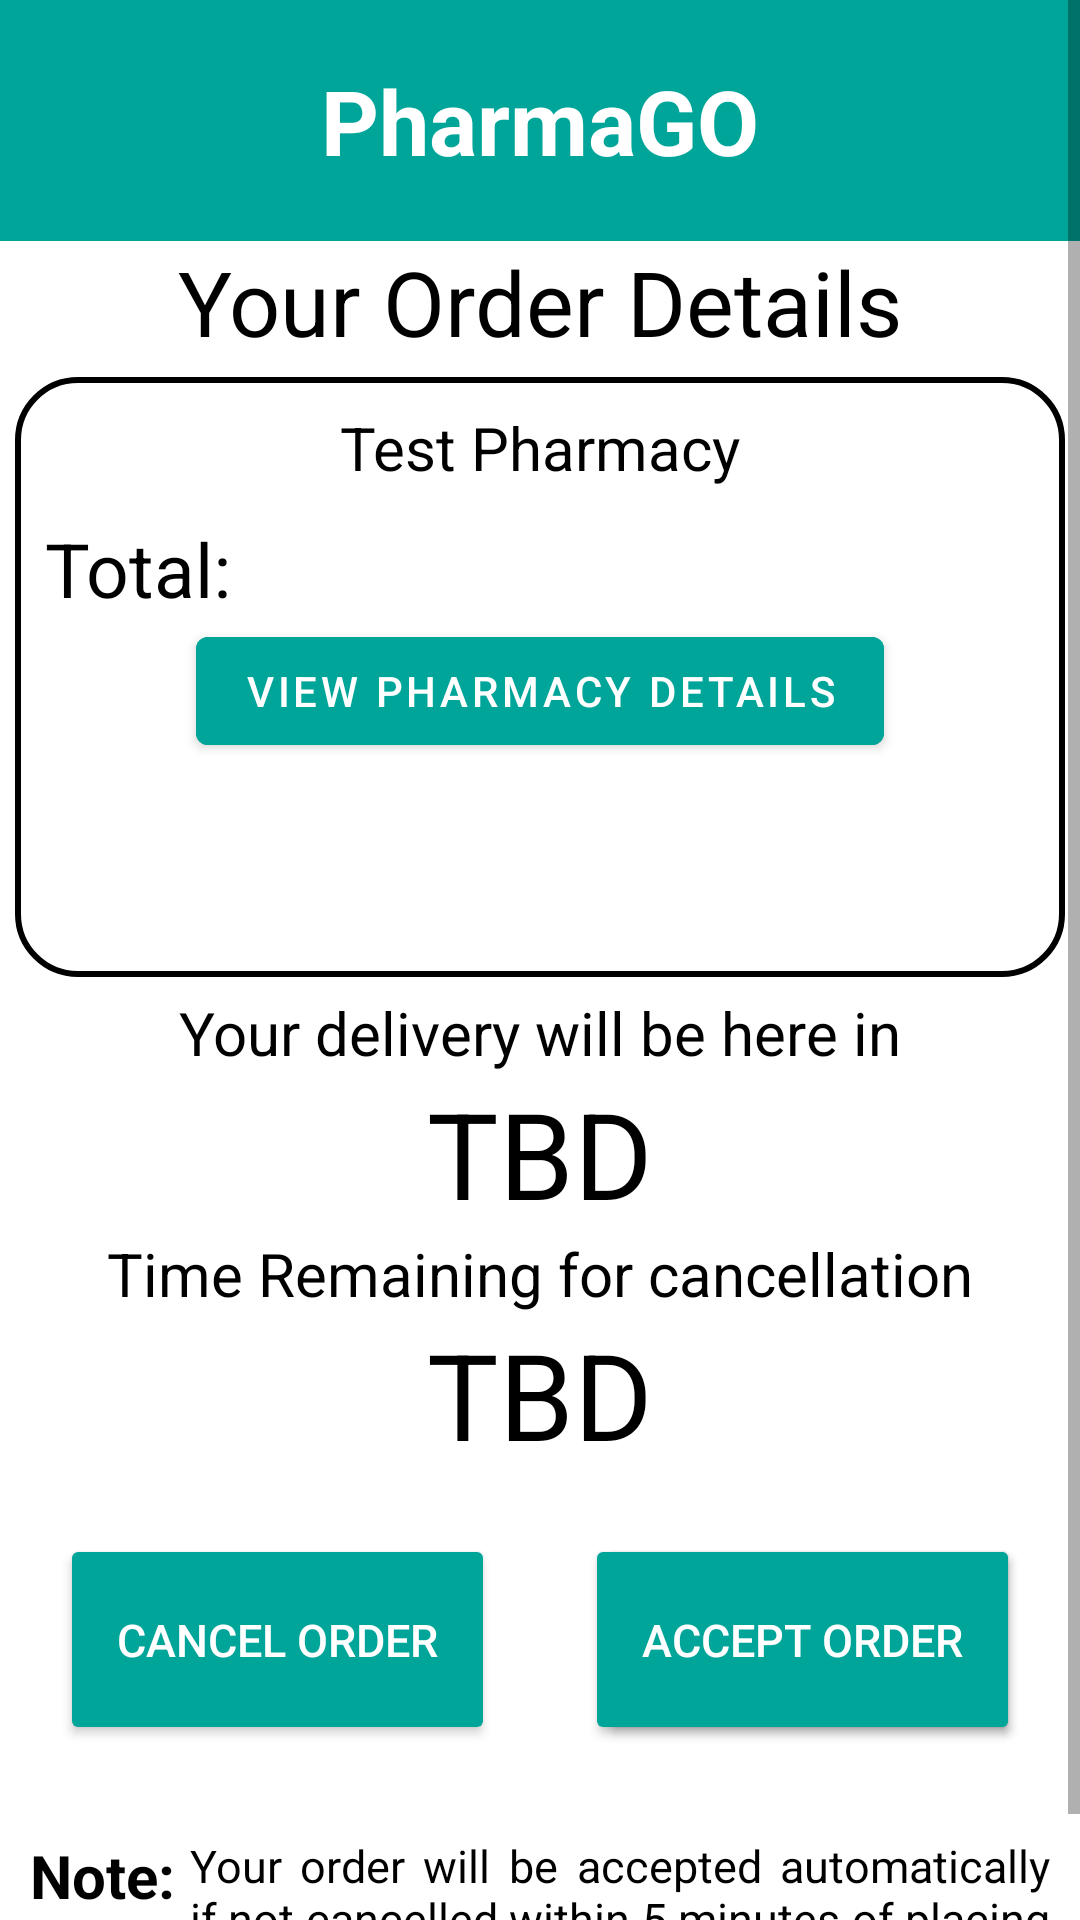

Layout XML and referenced resources for this Android screen:
<!-- AndroidManifest.xml: application theme AppTheme -->
<!-- res/layout/activity_customer_order_processed.xml -->
<?xml version="1.0" encoding="utf-8"?>
<LinearLayout xmlns:android="http://schemas.android.com/apk/res/android"
    xmlns:app="http://schemas.android.com/apk/res-auto"
    xmlns:tools="http://schemas.android.com/tools"
    android:layout_width="match_parent"
    android:layout_height="match_parent"
    android:orientation="vertical"
    android:background="@drawable/background"
    tools:context=".customer_order_processed"
    >
    <ScrollView
        android:layout_width="match_parent"
        android:layout_height="fill_parent"
        android:id="@+id/scroll_adjust">
<LinearLayout
    android:layout_width="match_parent"
    android:layout_height="wrap_content"
    android:orientation="vertical">
    <RelativeLayout
        android:layout_width="match_parent"
        android:layout_height="wrap_content"
        android:padding="20dp"
        android:background="@color/primaryTheme">

        <TextView
            android:layout_width="wrap_content"
            android:layout_height="wrap_content"
            android:layout_centerHorizontal="true"
            android:text="PharmaGO"
            android:textColor="#fff"


            android:textSize="30sp"

            android:textStyle="bold" />

    </RelativeLayout>
    <RelativeLayout
        android:layout_width="match_parent"
        android:layout_height="wrap_content">
        <TextView
            android:layout_width="match_parent"
            android:layout_height="wrap_content"
            android:text="Your Order Details"
            android:textSize="30sp"
            android:textAlignment="center"
            android:textColor="@color/black"
            />

    </RelativeLayout>
    <ScrollView
        android:layout_width="match_parent"
        android:layout_height="200dp"
        android:layout_margin="5dp"
        android:background="@drawable/customborder"

        >
        <LinearLayout
            android:layout_width="match_parent"
            android:layout_height="wrap_content"
            android:orientation="vertical"
            android:id="@+id/parent_inflater"

            >
            <TextView
                android:id="@+id/pharmacy_name"
                android:layout_width="match_parent"
                android:layout_height="wrap_content"
                android:textAlignment="center"
                android:text="Test Pharmacy"
                android:textColor="#000"
                android:textSize="20sp"
                />

            <RelativeLayout
                android:layout_width="match_parent"
                android:layout_height="wrap_content"
                >


                <TextView
                    android:layout_width="match_parent"
                    android:layout_height="wrap_content"
                    android:layout_alignParentStart="true"
                    android:layout_marginStart="0dp"
                    android:layout_marginTop="10dp"
                    android:text="Total:"
                    android:layout_alignParentBottom="true"
                    android:textColor="@android:color/background_dark"

                    android:textSize="25sp" />

                <TextView
                    android:id="@+id/total"
                    android:layout_width="wrap_content"
                    android:layout_height="wrap_content"
                    android:layout_marginTop="10dp"
                    android:layout_alignParentEnd="true"
                    android:text=""
                    app:counterEnabled="true"
                    android:textSize="25sp"
                    android:textColor="#000"
                    app:hintTextColor="#000" />


            </RelativeLayout>
            <RelativeLayout
                android:layout_width="match_parent"
                android:layout_height="wrap_content">
                <com.google.android.material.button.MaterialButton
                    android:layout_width="wrap_content"
                    android:layout_height="wrap_content"
                    android:id="@+id/pharmay_details_button"
                    android:text="View Pharmacy Details"
                    android:backgroundTint="@color/primaryTheme"
                    android:layout_centerInParent="true"/>
            </RelativeLayout>


        </LinearLayout>
    </ScrollView>

    <RelativeLayout
        android:layout_width="match_parent"
        android:layout_height="wrap_content">

        <TextView
            android:layout_width="wrap_content"
            android:layout_height="wrap_content"
            android:textSize="20sp"
            android:textColor="#000"
            android:layout_centerHorizontal="true"
            android:text="Your delivery will be here in"
            />

    </RelativeLayout>
    <RelativeLayout
        android:layout_width="match_parent"
        android:layout_height="wrap_content">

        <TextView
            android:layout_width="wrap_content"
            android:layout_height="wrap_content"
            android:id="@+id/timer_text_customer_delivery"
            android:text="TBD"
            android:textSize="40sp"
            android:textColor="#000"
            android:layout_centerHorizontal="true"
            />

    </RelativeLayout>

    <RelativeLayout
        android:layout_width="match_parent"
        android:layout_height="wrap_content">

        <TextView
            android:layout_width="wrap_content"
            android:layout_height="wrap_content"
            android:textSize="20sp"
            android:textColor="#000"
            android:layout_centerHorizontal="true"
            android:text="Time Remaining for cancellation"
            />

    </RelativeLayout>
    <RelativeLayout
        android:layout_width="match_parent"
        android:layout_height="wrap_content">

        <TextView
            android:layout_width="wrap_content"
            android:layout_height="wrap_content"
            android:id="@+id/timer_text_cancellation"
            android:text="TBD"
            android:textSize="40sp"
            android:textColor="#000"
            android:layout_centerHorizontal="true"
            />

    </RelativeLayout>
    <RelativeLayout
        android:layout_width="match_parent"
        android:layout_height="wrap_content">
        <com.google.android.material.button.MaterialButton
            android:layout_width="wrap_content"
            android:layout_height="wrap_content"
            style="@android:style/Widget.Material.Button.Colored"
            android:layout_alignParentLeft="true"
            android:layout_margin="20dp"
            android:padding="19dp"
            android:id="@+id/cancel_button"
            android:text="Cancel Order"
            android:textSize="15sp"
            android:textColor="#fff"
            app:backgroundTint="@color/primaryTheme"
            tools:targetApi="m" />
        <com.google.android.material.button.MaterialButton
            android:layout_width="wrap_content"
            android:layout_height="wrap_content"
            style="@android:style/Widget.Material.Button.Colored"
            android:layout_alignParentLeft="true"
            android:layout_margin="20dp"
            android:padding="19dp"
            android:id="@+id/cancel_button_disabled"
            android:text="Cancel Order"
            android:textSize="15sp"
            android:textColor="#fff"
            android:visibility="gone"
            app:backgroundTint="@color/main_color_gray"
            tools:targetApi="m" />
        <com.google.android.material.button.MaterialButton
            android:layout_width="wrap_content"
            android:layout_height="wrap_content"
            style="@android:style/Widget.Material.Button.Colored"
            android:layout_alignParentRight="true"
            android:layout_margin="20dp"
            android:padding="19dp"
            android:id="@+id/live_chat"
            android:text="Chat Session"
            android:textSize="15sp"
            android:textColor="#fff"
            app:backgroundTint="#00a599"
            tools:targetApi="m" />

        <com.google.android.material.button.MaterialButton
            android:layout_width="wrap_content"
            android:layout_height="wrap_content"
            style="@android:style/Widget.Material.Button.Colored"
            android:layout_alignParentRight="true"
            android:layout_margin="20dp"
            android:padding="19dp"
            android:id="@+id/accept_order"
            android:text="Accept Order"
            android:textSize="15sp"
            android:textColor="#fff"
            app:backgroundTint="#00a599"
            tools:targetApi="m" />



    </RelativeLayout>

    <ScrollView
        android:layout_width="match_parent"
        android:layout_height="wrap_content">
<RelativeLayout
    android:layout_width="match_parent"
    android:layout_height="wrap_content"
    android:padding="10dp">

    <TextView
        android:layout_width="wrap_content"
        android:layout_height="wrap_content"
        android:text="Note: "
        android:textStyle="bold"
        android:id="@+id/notebold"

        android:textColor="@color/black"
        android:textSize="20sp"
        />

    <TextView
        android:layout_width="wrap_content"
        android:layout_height="wrap_content"
        android:text="@string/delivery_calcellation_note"
        android:layout_toRightOf="@+id/notebold"
        android:justificationMode="inter_word"

        android:textColor="@color/black"
        android:textSize="15sp"
        tools:targetApi="o" />
</RelativeLayout>

    </ScrollView>
<LinearLayout
    android:layout_width="match_parent"
    android:layout_height="wrap_content"
    android:orientation="vertical"
    android:id="@+id/complete_order_view"
    android:animateLayoutChanges="true"
    android:visibility="gone">
    <TextView
        android:layout_width="match_parent"
        android:layout_height="wrap_content"
        android:padding="10dp"
        android:text="Order Completion has been requested, Do Not mark order as complete untill you receive your delivery"
        android:textSize="15sp"
        android:textStyle="bold" />

    <RelativeLayout
    android:layout_width="match_parent"
    android:layout_height="wrap_content"
    android:layout_margin="10dp">

    <com.google.android.material.button.MaterialButton
        android:layout_width="wrap_content"
        android:layout_height="wrap_content"
        android:id="@+id/complete_order"
        android:visibility="visible"
        android:text="Mark Order As complete"
        android:layout_centerInParent="true"
        android:backgroundTint="@color/primaryTheme"/>
</RelativeLayout>
</LinearLayout>
</LinearLayout>
    </ScrollView>

</LinearLayout>
<!-- resources referenced by this layout -->
<resources>
  <color name="black">#000</color>
  <color name="primaryTheme">#00a599</color>
  <!-- drawable customborder (drawable) -->
  <?xml version="1.0" encoding="UTF-8"?>
  <shape xmlns:android="http://schemas.android.com/apk/res/android" android:shape="rectangle">
      <corners android:radius="20dp"/>
      <padding android:left="10dp" android:right="10dp" android:top="10dp" android:bottom="10dp"/>
      <stroke android:width="2dp" android:color="#000"/>
  </shape>
  <string name="delivery_calcellation_note">Your order will be accepted automatically if not cancelled within 5 minutes of placing the order</string>
  <style name="AppTheme" parent="Theme.MaterialComponents.NoActionBar">
          
          <item name="colorPrimary">@color/colorPrimary</item>
          <item name="colorPrimaryDark">@color/colorPrimaryDark</item>
          <item name="colorAccent">@color/colorAccent</item>
          <item name="android:windowContentTransitions">true</item>
          <item name="android:textColorHint">#000</item>
          <item name="android:editTextColor">@color/black</item>
          <item name="android:textColor">@color/black</item>
  
      </style>
  <color name="colorPrimary">#008577</color>
  <color name="colorPrimaryDark">#00574B</color>
  <color name="colorAccent">#D81B60</color>
</resources>
